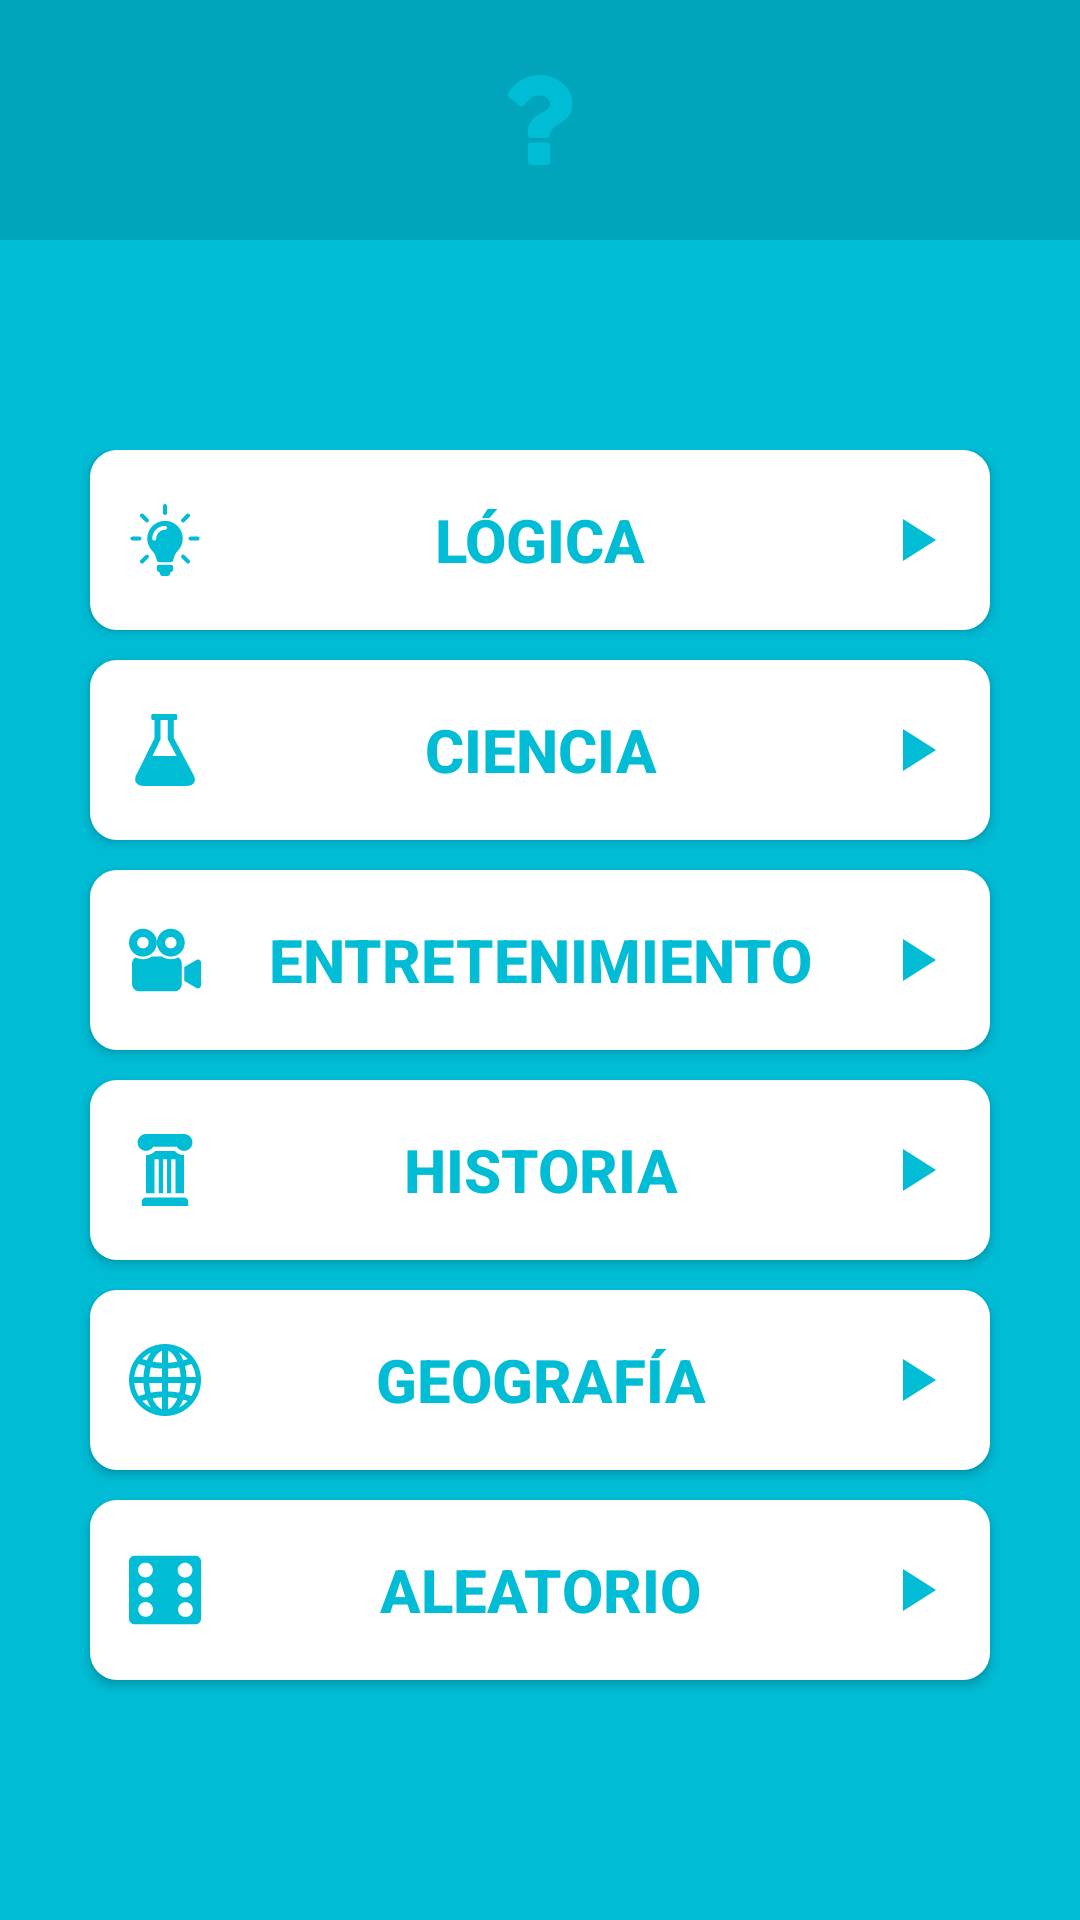

The Android layout XML behind this screen, and the referenced resources:
<!-- AndroidManifest.xml: application theme AppTheme -->
<!-- res/layout/activity_juego_2_menu.xml -->
<?xml version="1.0" encoding="utf-8"?>
<ScrollView xmlns:android="http://schemas.android.com/apk/res/android"
    xmlns:tools="http://schemas.android.com/tools"
    android:layout_width="match_parent"
    android:layout_height="match_parent"
    android:background="@color/colorPrimary"
    tools:context=".Juego2.MenuJuego2Activity">

    <RelativeLayout
        android:layout_width="match_parent"
        android:layout_height="wrap_content">

        <LinearLayout
            android:layout_width="match_parent"
            android:layout_height="80dp"
            android:layout_marginBottom="60dp"
            android:background="@color/colorPrimaryDark"
            android:gravity="center"
            android:orientation="vertical">

            <ImageView
                android:layout_width="30dp"
                android:layout_height="30dp"
                android:background="@color/colorPrimaryDark"
                android:contentDescription="@string/image_game_icon"
                android:src="@drawable/ic_juego_2" />

        </LinearLayout>

        <LinearLayout
            android:layout_width="match_parent"
            android:layout_height="match_parent"
            android:layout_marginTop="150dp"
            android:gravity="center"
            android:orientation="vertical">

            <Button
                android:id="@+id/btn1Logica"
                style="@style/BotonCategoria"
                android:layout_height="60dp"
                android:layout_marginBottom="10dp"
                android:drawableStart="@drawable/ic_juego_3"
                android:drawableEnd="@drawable/ic_play"
                android:paddingStart="13dp"
                android:paddingEnd="13dp"
                android:text="@string/logica" />

            <Button
                android:id="@+id/btn2Ciencia"
                style="@style/BotonCategoria"
                android:layout_height="60dp"
                android:layout_marginBottom="10dp"
                android:drawableStart="@drawable/ic_juego_2_ciencia"
                android:drawableEnd="@drawable/ic_play"
                android:paddingStart="13dp"
                android:paddingEnd="13dp"
                android:text="@string/ciencia" />

            <Button
                android:id="@+id/btn3Entretenimiento"
                style="@style/BotonCategoria"
                android:layout_height="60dp"
                android:layout_marginBottom="10dp"
                android:drawableStart="@drawable/ic_juego_2_entretenimiento"
                android:drawableEnd="@drawable/ic_play"
                android:paddingStart="13dp"
                android:paddingEnd="13dp"
                android:text="@string/entretenimiento" />

            <Button
                android:id="@+id/btn4Historia"
                style="@style/BotonCategoria"
                android:layout_height="60dp"

                android:layout_marginBottom="10dp"
                android:drawableStart="@drawable/ic_juego_2_historia"
                android:drawableEnd="@drawable/ic_play"
                android:paddingStart="13dp"
                android:paddingEnd="13dp"
                android:text="@string/historia" />

            <Button
                android:id="@+id/btn5Geografia"
                style="@style/BotonCategoria"
                android:layout_height="60dp"
                android:layout_marginBottom="10dp"
                android:drawableStart="@drawable/ic_juego_2_geografia"
                android:drawableEnd="@drawable/ic_play"
                android:paddingStart="13dp"
                android:paddingEnd="13dp"
                android:text="@string/geografia" />

            <Button
                android:id="@+id/btn6Aleatorio"
                style="@style/BotonCategoria"
                android:layout_height="60dp"
                android:layout_marginBottom="10dp"
                android:drawableStart="@drawable/ic_juego_2_aleatorio"
                android:drawableEnd="@drawable/ic_play"
                android:paddingStart="13dp"
                android:paddingEnd="13dp"
                android:text="@string/aleatorio" />

        </LinearLayout>
    </RelativeLayout>
</ScrollView>
<!-- resources referenced by this layout -->
<resources>
  <color name="colorPrimary">#00BCD5</color>
  <color name="colorPrimaryDark">#00A5BB</color>
  <!-- drawable ic_juego_2_ciencia (drawable) -->
  <vector android:height="24dp" android:viewportHeight="48"
      android:viewportWidth="48" android:width="24dp" xmlns:android="http://schemas.android.com/apk/res/android">
      <path android:fillColor="#00BCD5" android:pathData="M42.504,39.673L29.88,16.027V4.021h1.249c0.553,0 1,-0.447 1,-1V1c0,-0.552 -0.447,-1 -1,-1H29.88H17.042h-1.144c-0.553,0 -1,0.448 -1,1v2.021c0,0.553 0.447,1 1,1h1.144v12.007L5.421,39.57C2.451,44.226 4.519,48 10.042,48h27.999C43.563,48 45.561,44.271 42.504,39.673zM20.628,17.798l0.413,-0.837v-0.933V4.021h4.839v12.007v1.001l0.471,0.883l5.41,10.132h-16.19L20.628,17.798z"/>
  </vector>
  <!-- drawable ic_juego_2_historia (drawable) -->
  <vector android:height="24dp" android:viewportHeight="512"
      android:viewportWidth="512" android:width="24dp" xmlns:android="http://schemas.android.com/apk/res/android">
      <path android:fillColor="#00BCD5" android:pathData="m391,422v-272c-25.574,0 -49.848,-11.176 -66.754,-30h-136.492c-16.906,18.824 -41.18,30 -66.754,30v272h60v-242h30v242h30v-242h30v242h30v-242h30v242zM391,422"/>
      <path android:fillColor="#00BCD5" android:pathData="m91,482v30h330v-30c0,-16.57 -13.43,-30 -30,-30h-270c-16.57,0 -30,13.43 -30,30zM91,482"/>
      <path android:fillColor="#00BCD5" android:pathData="m391,0h-270c-33.137,0 -60,26.863 -60,60s26.863,60 60,60c22.152,0 41.285,-12.141 51.68,-30h166.641c10.395,17.859 29.527,30 51.68,30 33.137,0 60,-26.863 60,-60s-26.863,-60 -60,-60zM391,0"/>
  </vector>
  <!-- drawable ic_play (drawable-anydpi) -->
  <vector xmlns:android="http://schemas.android.com/apk/res/android"
      android:width="24dp"
      android:height="24dp"
      android:viewportWidth="24"
      android:viewportHeight="24"
      android:tint="#00BCD5">
      <path
          android:fillColor="#FF000000"
          android:pathData="M8,5v14l11,-7z"/>
  </vector>
  <string name="aleatorio">Aleatorio</string>
  <string name="ciencia">Ciencia</string>
  <string name="entretenimiento">Entretenimiento</string>
  <string name="geografia">Geografía</string>
  <string name="historia">Historia</string>
  <string name="image_game_icon">Game icon</string>
  <string name="logica">Lógica</string>
  <style name="BotonCategoria">
          <item name="android:layout_width">match_parent</item>
          <item name="android:layout_height">80dp</item>
          <item name="android:layout_gravity">center</item>
          <item name="android:layout_marginStart">30dp</item>
          <item name="android:layout_marginEnd">30dp</item>
          <item name="android:background">@drawable/button_menu</item>
          <item name="android:focusable">true</item>
          <item name="android:textAlignment">center</item>
          <item name="android:textColor">#00BCD5</item>
          <item name="android:textAllCaps">true</item>
          <item name="android:textSize">20sp</item>
          <item name="android:textStyle">bold</item>
      </style>
  <style name="AppTheme" parent="Theme.AppCompat.Light.NoActionBar">
          
          <item name="colorPrimary">@color/colorPrimary</item>
          <item name="colorPrimaryDark">@color/colorPrimaryDark</item>
          <item name="colorAccent">@color/colorAccent</item>
      </style>
  <!-- drawable button_menu (drawable) -->
  <?xml version="1.0" encoding="utf-8"?>
  <selector xmlns:android="http://schemas.android.com/apk/res/android">
      <item>
          <shape android:shape="rectangle">
              <corners android:radius="9dp" />
              <solid android:color="@android:color/white" />
          </shape>
      </item>
  </selector>
  <color name="colorAccent">#00A5BB</color>
</resources>
